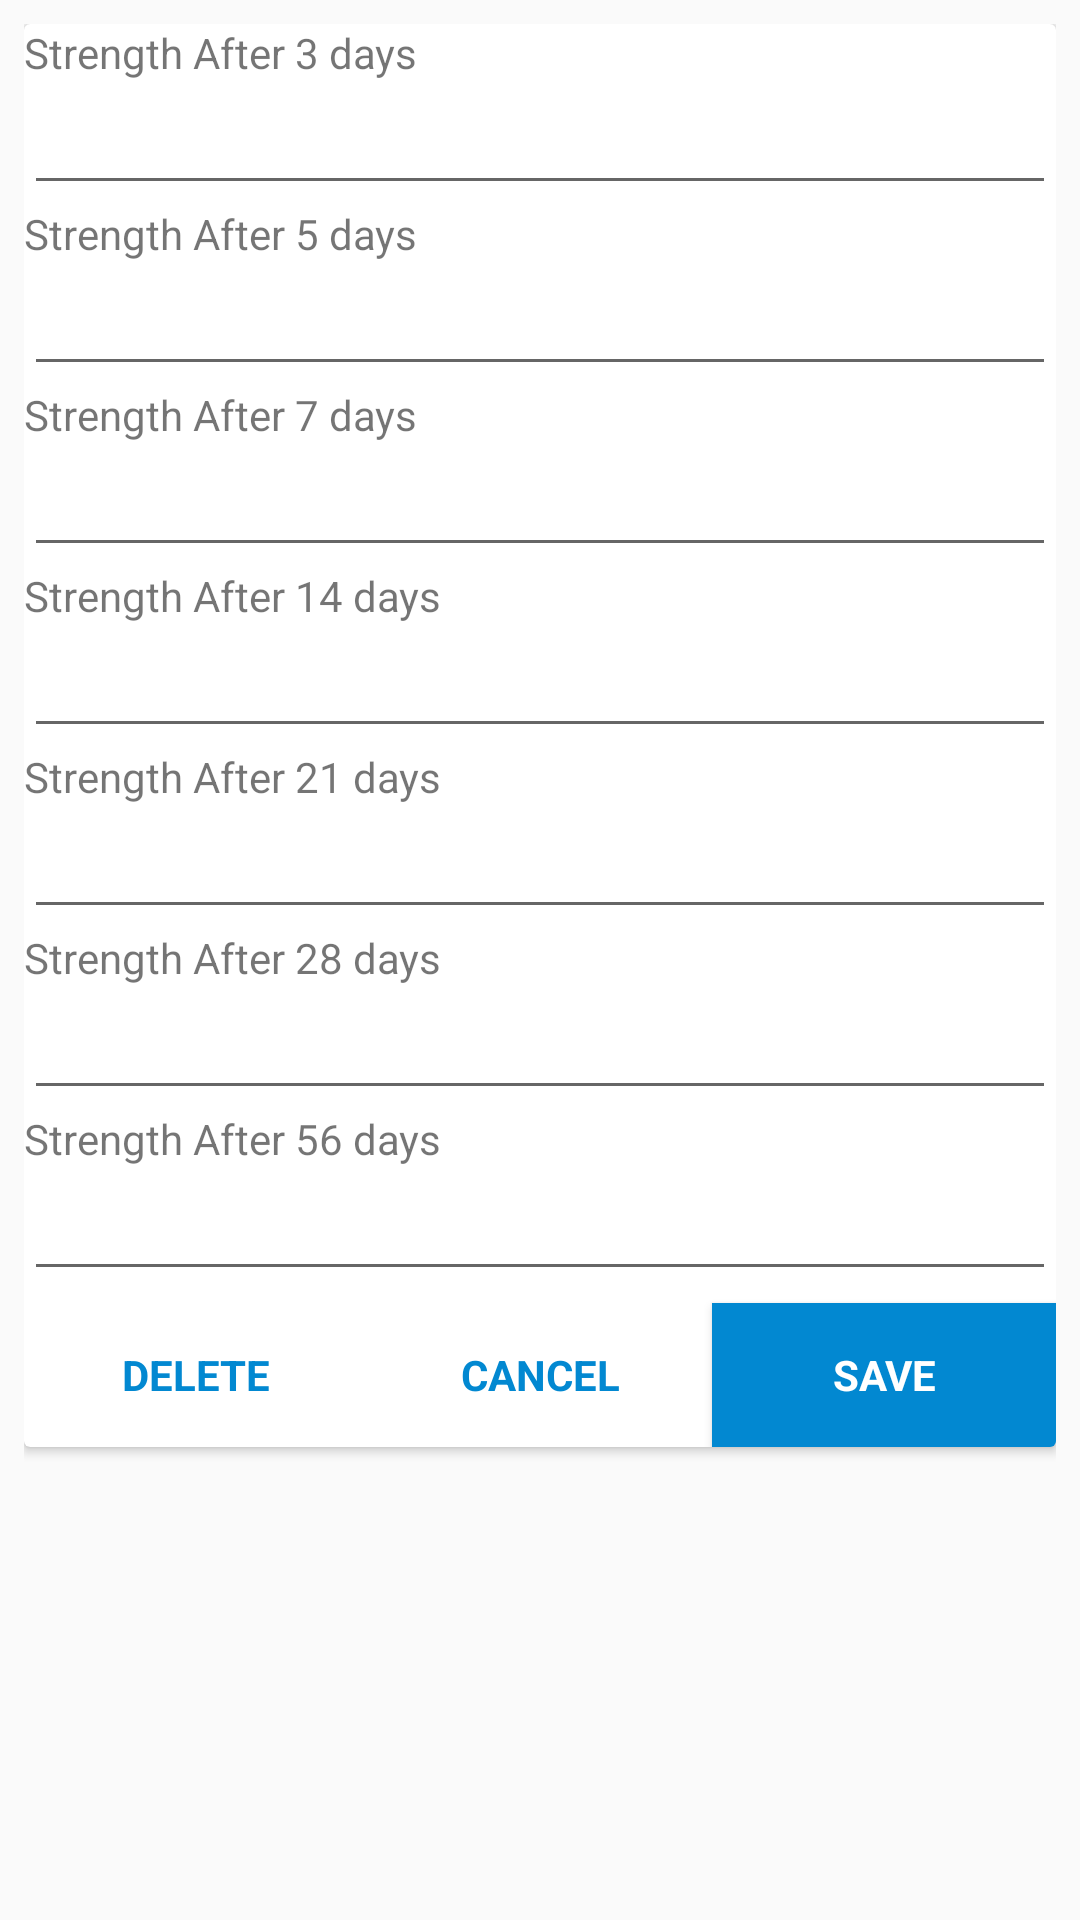

Produce the Android XML layout that renders to this screen, including the resource entries it uses.
<!-- AndroidManifest.xml: application theme AppTheme -->
<!-- res/layout/fragment_cube_details.xml -->
<?xml version="1.0" encoding="utf-8"?>
<ScrollView xmlns:android="http://schemas.android.com/apk/res/android"
    android:layout_width="match_parent"
    android:layout_height="match_parent"
    android:orientation="vertical"
    android:padding="8dp">

    <android.support.v7.widget.CardView
        android:layout_width="match_parent"
        android:layout_height="wrap_content" >

        <LinearLayout
            android:layout_width="match_parent"
            android:layout_height="match_parent"
            android:orientation="vertical">

            <TextView
                android:layout_width="match_parent"
                android:layout_height="wrap_content"
                android:text="Strength After 3 days" />

            <EditText
                android:id="@+id/et_3_days"
                android:layout_width="match_parent"
                android:layout_height="wrap_content"
                android:ems="10"
                android:inputType="numberSigned|numberDecimal" />

            <TextView
                android:layout_width="match_parent"
                android:layout_height="wrap_content"
                android:text="Strength After 5 days" />

            <EditText
                android:id="@+id/et_5_days"
                android:layout_width="match_parent"
                android:layout_height="wrap_content"
                android:ems="10"
                android:inputType="numberSigned|numberDecimal" />

            <TextView
                android:layout_width="match_parent"
                android:layout_height="wrap_content"
                android:text="Strength After 7 days" />

            <EditText
                android:id="@+id/et_7_days"
                android:layout_width="match_parent"
                android:layout_height="wrap_content"
                android:ems="10"
                android:inputType="numberSigned|numberDecimal" />

            <TextView
                android:layout_width="match_parent"
                android:layout_height="wrap_content"
                android:text="Strength After 14 days" />

            <EditText
                android:id="@+id/et_14_days"
                android:layout_width="match_parent"
                android:layout_height="wrap_content"
                android:ems="10"
                android:inputType="numberSigned|numberDecimal" />

            <TextView
                android:layout_width="match_parent"
                android:layout_height="wrap_content"
                android:text="Strength After 21 days" />

            <EditText
                android:id="@+id/et_21_days"
                android:layout_width="match_parent"
                android:layout_height="wrap_content"
                android:ems="10"
                android:inputType="numberSigned|numberDecimal" />

            <TextView
                android:layout_width="match_parent"
                android:layout_height="wrap_content"
                android:text="Strength After 28 days" />

            <EditText
                android:id="@+id/et_28_days"
                android:layout_width="match_parent"
                android:layout_height="wrap_content"
                android:ems="10"
                android:inputType="numberSigned|numberDecimal" />

            <TextView
                android:layout_width="match_parent"
                android:layout_height="wrap_content"
                android:text="Strength After 56 days" />

            <EditText
                android:id="@+id/et_56_days"
                android:layout_width="match_parent"
                android:layout_height="wrap_content"
                android:ems="10"
                android:inputType="numberSigned|numberDecimal" />

            <LinearLayout
                android:layout_width="match_parent"
                android:layout_height="match_parent"
                android:orientation="horizontal">

                <Button
                    android:id="@+id/btn_delete_cube"
                    style="@style/ButtonThemeNoFill"
                    android:layout_width="wrap_content"
                    android:layout_height="wrap_content"
                    android:layout_weight="1"
                    android:text="Delete" />

                <Button
                    android:id="@+id/btn_cancel_cube"
                    style="@style/ButtonThemeNoFill"
                    android:layout_width="wrap_content"
                    android:layout_height="wrap_content"
                    android:layout_weight="1"
                    android:text="Cancel" />

                <Button
                    android:id="@+id/btn_save_cube"
                    style="@style/ButtonThemeFill"
                    android:layout_width="wrap_content"
                    android:layout_height="wrap_content"
                    android:layout_weight="1"
                    android:text="Save" />
            </LinearLayout>
        </LinearLayout>
    </android.support.v7.widget.CardView>
</ScrollView>
<!-- resources referenced by this layout -->
<resources>
  <style name="ButtonThemeFill" parent="Theme.AppCompat.Light">
          <item name="android:background">@drawable/ripple_effect_blue</item>
          <item name="android:textColor">#fff</item>
          <item name="android:textStyle">bold</item>
          <item name="android:layout_height">wrap_content</item>
          <item name="android:layout_marginTop">4dp</item>
          <item name="android:textAllCaps">true</item>
      </style>
  <style name="ButtonThemeNoFill" parent="Theme.AppCompat.Light">
          <item name="android:background">@drawable/ripple_effect</item>
          <item name="android:textColor">@color/colorPrimary</item>
          <item name="android:textStyle">bold</item>
          <item name="android:layout_height">wrap_content</item>
          <item name="android:layout_marginTop">4dp</item>
          <item name="android:textAllCaps">true</item>
      </style>
  <style name="AppTheme" parent="Theme.AppCompat.Light.DarkActionBar">
          
          <item name="colorPrimary">@color/colorPrimary</item>
          <item name="colorPrimaryDark">@color/colorPrimaryDark</item>
          <item name="colorAccent">@color/colorAccent</item>
      </style>
  <!-- drawable ripple_effect_blue (drawable) -->
  <?xml version="1.0" encoding="utf-8"?>
  <ripple xmlns:android="http://schemas.android.com/apk/res/android"
      xmlns:tools="http://schemas.android.com/tools"
      android:color="@color/colorAccent"
      tools:targetApi="lollipop">
      <item android:id="@android:id/mask">
          <shape android:shape="rectangle">
              <solid android:color="@color/colorAccent" />
          </shape>
      </item>
  
      <item android:id="@android:id/background">
          <shape android:shape="rectangle">
              <solid android:color="@color/colorPrimary"/>
          </shape>
      </item>
  </ripple>
  <!-- drawable ripple_effect (drawable) -->
  <?xml version="1.0" encoding="utf-8"?>
  <ripple xmlns:android="http://schemas.android.com/apk/res/android"
      xmlns:tools="http://schemas.android.com/tools"
      android:color="@color/colorPrimary"
      tools:targetApi="lollipop">
      <item android:id="@android:id/mask">
          <shape android:shape="rectangle">
              <solid android:color="@color/colorPrimary" />
          </shape>
      </item>
  
      <item android:id="@android:id/background">
          <shape android:shape="rectangle">
              <corners
                  android:radius="14dp"
                  />
              
              <solid android:color="@android:color/transparent"/>
  
          </shape>
  
      </item>
  
  </ripple>
  <color name="colorPrimary">#0288d1</color>
  <color name="colorPrimaryDark">#0288D1</color>
  <color name="colorAccent">#212121</color>
</resources>
